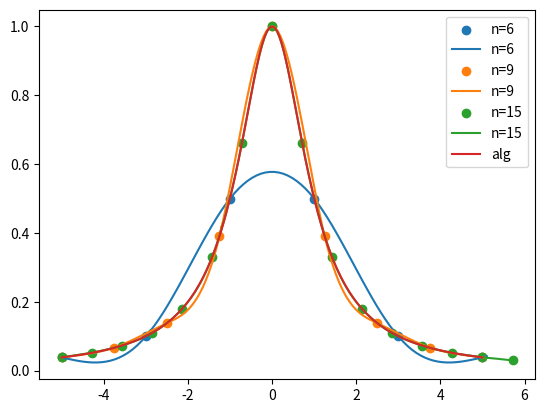

Here is the Python script that generated this plot:
import numpy as np
import matplotlib.pyplot as plt
import scipy as sy


def SplineNat(points):
    # ind = np.lexsort((points[:,1],points[:,0]))
    # points = points[ind]
    n = len(points[0,:])
    h = points[0,1]-points[0,0]

    A = np.zeros((n-2,n-2))
    b = np.zeros((n-2,1))
    for i in range(n-2):
        A[i,i] = 4
        if i != 0:
            A[i,i-1] = 1
        if i != n-3:
            A[i,i+1] = 1

        b[i] = (points[1,i]-2*points[1,i+1]+points[1,i+2])/(h**2)

    M = np.linalg.solve(A,6*b)
    M = M[:,0].tolist()
    M.append(0)
    M.insert(0,0)
    M = np.array(M)

    #np.concatenate(([[0]], M, [[0]]), axis=0)

    c = np.zeros((n-1))
    d = np.zeros((n-1))
    for i in range(n-1):
        c[i] = (points[1,i+1]-points[1,i])/h - (h/6)*(M[i+1]-M[i])
        d[i] = points[1,i]-((h**2)/6)*M[i]

    xss = []
    ys = []
    for i in range(n-1):
        x = getSupports(20,points[0,i],points[0,i+1])
        for xs in x:
            xss.append(xs)
            ys.append(((points[0,i+1]-xs)**3)/(6*h)*M[i]+((xs-points[0,i])**3)/(6*h)*M[i+1]+c[i]*(xs-points[0,i])+d[i])


    return xss,ys


def SplinePer(points):
    # ind = np.lexsort((points[:,1],points[:,0]))
    # points = points[ind]
    n = len(points[0,:])
    h = points[0,1]-points[0,0]

    A = np.zeros((n-2,n-2))
    b = np.zeros((n-2,1))
    for i in range(n-2):
        A[i,i] = 16

        if i != 0:
            A[i,i-1] = 4
        if i != n-3:
            A[i,i+1] = 4

        b[i] = (4*points[1,i]-8*points[1,i+1]+4*points[1,i+2])/(h**2)

    b[0] = (5*points[1,0]-9*points[1,1]+4*points[1,2])/h**2 + (points[1,-1]-points[1,-2])/h**2
    b[-1] = (4*points[1,-3]-9*points[1,-2]+5*points[1,-1])/h**2 - (points[1,1]-points[1,0])/h**2

    A[0,-1] = -1
    A[-1,0] = -1
    A[0,0] = 15
    A[-1,-1] = 15


    M = np.linalg.solve(A,6*b)
    M = M[:,0].tolist()
    M.append(0)
    M.insert(0,0)
    M = np.array(M)

    #np.concatenate(([[0]], M, [[0]]), axis=0)

    c = np.zeros((n-1))
    d = np.zeros((n-1))
    for i in range(n-1):
        c[i] = (points[1,i+1]-points[1,i])/h - (h/6)*(M[i+1]-M[i])
        d[i] = points[1,i]-((h**2)/6)*M[i]

    xss = []
    ys = []
    for i in range(n-1):
        x = getSupports(20,points[0,i],points[0,i+1])
        for xs in x:
            xss.append(xs)
            ys.append(((points[0,i+1]-xs)**3)/(6*h)*M[i]+((xs-points[0,i])**3)/(6*h)*M[i+1]+c[i]*(xs-points[0,i])+d[i])


    return xss,ys


def getSupports(number, start = -5, stop = 5):
    stepSize = (stop-start) / (number-1)
    x = np.arange(start, stop + stepSize, stepSize)
    return x


def f(x):
    y = 1/(1+x**2)
    return y

x = getSupports(6,-5,5)
y = f(x)
plt.scatter(x,y)
xx, yy = SplinePer(np.array([x,y]))
plt.plot(xx, yy,)
x = getSupports(9,-5,5)
y = f(x)
plt.scatter(x,y)
xx, yy = SplinePer(np.array([x,y]))
plt.plot(xx, yy)
x = getSupports(15,-5,5)
y = f(x)
plt.scatter(x,y)
xx, yy = SplinePer(np.array([x,y]))
plt.plot(xx, yy)
x = getSupports(200,-5,5)
y = f(x)
plt.plot(x, y)
plt.legend(['n=6','n=6','n=9','n=9','n=15','n=15', 'alg'])
plt.show()













